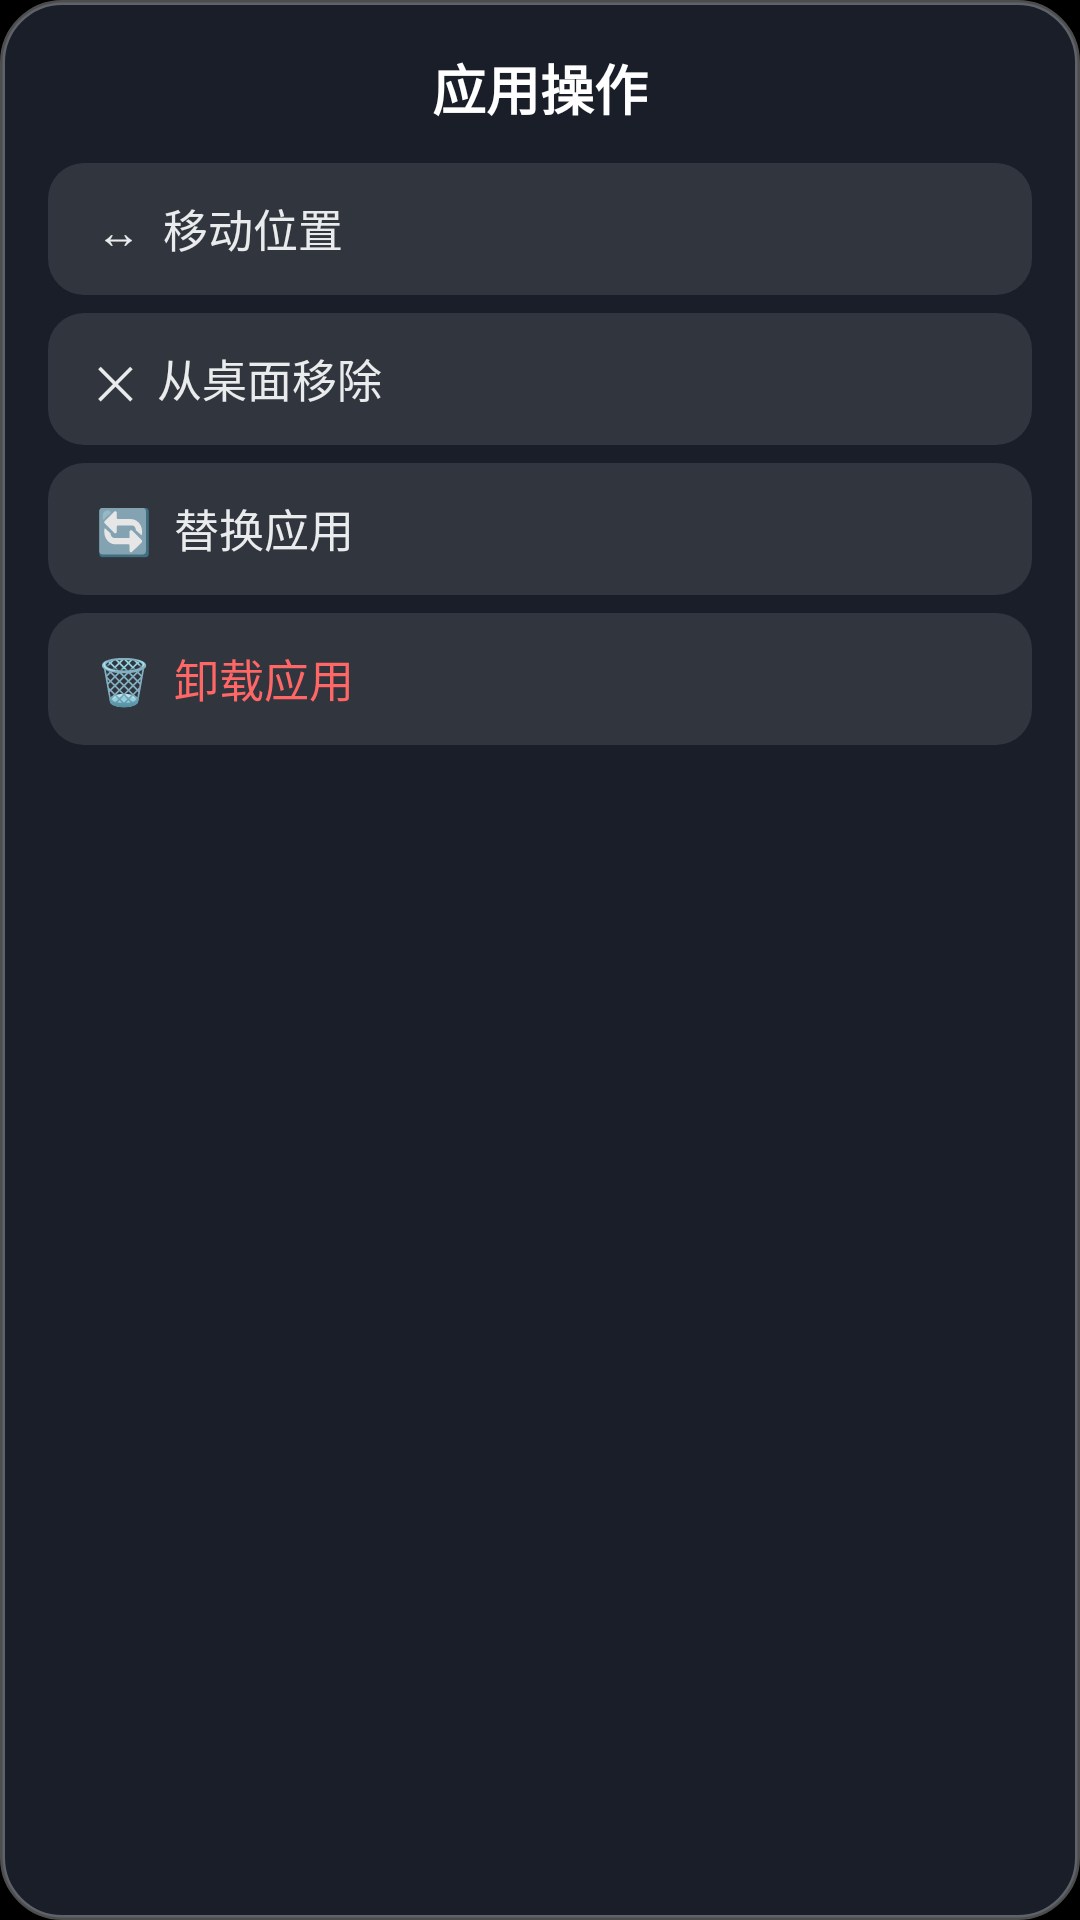

This screen was rendered from an Android layout file. Write that file and the resources it references.
<!-- AndroidManifest.xml: application theme Theme.TvHome -->
<!-- res/layout/dialog_tile_action.xml -->
<?xml version="1.0" encoding="utf-8"?>
<LinearLayout xmlns:android="http://schemas.android.com/apk/res/android"
    android:layout_width="260dp"
    android:layout_height="wrap_content"
    android:orientation="vertical"
    android:background="@drawable/bg_menu_bubble"
    android:padding="16dp">

    <TextView
        android:id="@+id/menu_title"
        android:layout_width="match_parent"
        android:layout_height="wrap_content"
        android:textColor="#FFFFFFFF"
        android:textSize="18sp"
        android:textStyle="bold"
        android:gravity="center"
        android:paddingBottom="12dp"
        android:text="应用操作" />

    <Button
        android:id="@+id/btn_action_move"
        android:layout_width="match_parent"
        android:layout_height="44dp"
        android:background="@drawable/btn_menu_item"
        android:textColor="@color/menu_item_text_color"
        android:textSize="15sp"
        android:text="↔  移动位置"
        android:gravity="center_vertical|start"
        android:paddingStart="16dp"
        android:paddingEnd="16dp"
        android:layout_marginBottom="6dp" />

    <Button
        android:id="@+id/btn_action_remove"
        android:layout_width="match_parent"
        android:layout_height="44dp"
        android:background="@drawable/btn_menu_item"
        android:textColor="@color/menu_item_text_color"
        android:textSize="15sp"
        android:text="✕  从桌面移除"
        android:gravity="center_vertical|start"
        android:paddingStart="16dp"
        android:paddingEnd="16dp"
        android:layout_marginBottom="6dp" />

    <Button
        android:id="@+id/btn_action_replace"
        android:layout_width="match_parent"
        android:layout_height="44dp"
        android:background="@drawable/btn_menu_item"
        android:textColor="@color/menu_item_text_color"
        android:textSize="15sp"
        android:text="🔄  替换应用"
        android:gravity="center_vertical|start"
        android:paddingStart="16dp"
        android:paddingEnd="16dp"
        android:layout_marginBottom="6dp" />

    <Button
        android:id="@+id/btn_action_uninstall"
        android:layout_width="match_parent"
        android:layout_height="44dp"
        android:background="@drawable/btn_menu_item"
        android:textColor="@color/menu_danger_text_color"
        android:textSize="15sp"
        android:text="🗑  卸载应用"
        android:gravity="center_vertical|start"
        android:paddingStart="16dp"
        android:paddingEnd="16dp" />

</LinearLayout>
<!-- resources referenced by this layout -->
<resources>
  <!-- drawable bg_menu_bubble (drawable) -->
  <?xml version="1.0" encoding="utf-8"?>
  <shape xmlns:android="http://schemas.android.com/apk/res/android"
      android:shape="rectangle">
      <solid android:color="#E61C222E" />
      <corners android:radius="20dp" />
      <stroke android:width="1.5dp" android:color="#4DFFFFFF" />
  </shape>
  <!-- drawable btn_menu_item (drawable) -->
  <?xml version="1.0" encoding="utf-8"?>
  <selector xmlns:android="http://schemas.android.com/apk/res/android">
      <item android:state_focused="true">
          <shape android:shape="rectangle">
              <solid android:color="#FFFFFFFF" />
              <corners android:radius="12dp" />
          </shape>
      </item>
      <item>
          <shape android:shape="rectangle">
              <solid android:color="#1AFFFFFF" />
              <corners android:radius="12dp" />
          </shape>
      </item>
  </selector>
  <style name="Theme.TvHome" parent="android:Theme.Material.NoActionBar.Fullscreen">
          <item name="android:windowBackground">@android:color/black</item>
          <item name="android:colorBackground">@android:color/black</item>
          <item name="android:windowAnimationStyle">@null</item>
      </style>
</resources>
